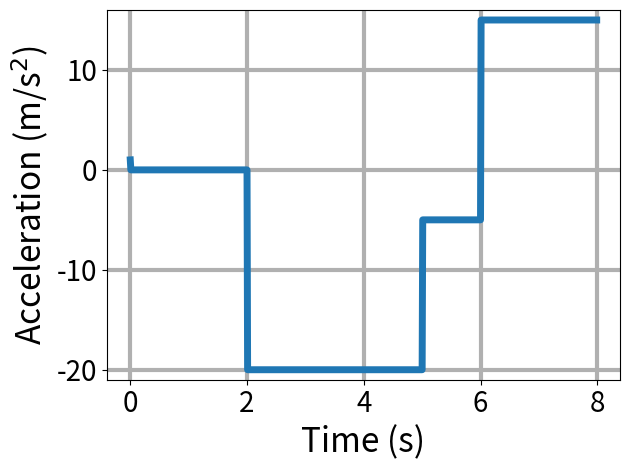
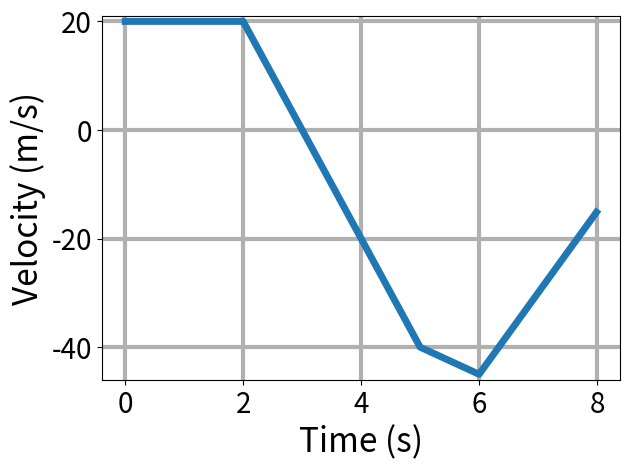
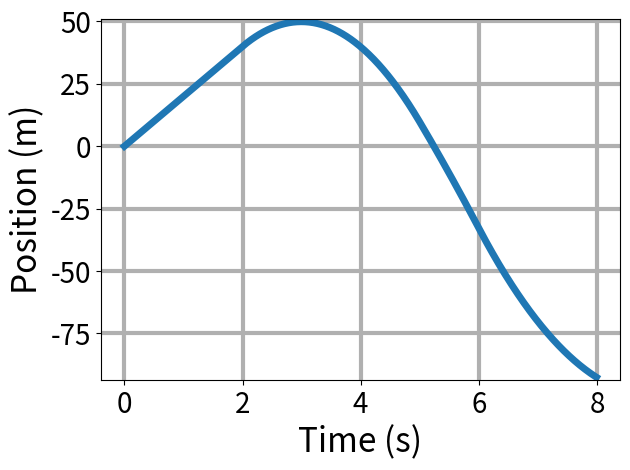

Here is the Python script that generated these plots, in order:
import numpy as np
import matplotlib.pylab as plt
import matplotlib

import matplotlib as mpl
mpl.rcParams['grid.linewidth'] = 3

matplotlib.rc('xtick', labelsize=20) 
matplotlib.rc('ytick', labelsize=20) 


#'''
t_intervals = [0,2,5,6,8]
a_intervals = [0,-20,-5,15]
v0 = 20.0
x0 = 0
tag = "A"
#'''

'''
t_intervals = [0,2,5,6,8]
a_intervals = [10,20,-5,-15]
v0 = 0.0
x0 = 10
tag = "B"
'''

'''
t_intervals = [0,2,5,6,8]
a_intervals = [10,-10,0,5]
v0 = -10.0
x0 = 0
tag = "C"
'''

dt = 0.01
t = np.arange(0,t_intervals[-1],dt)
a = np.ones(len(t))
v = np.ones(len(t))
x = np.ones(len(t))

v[0] = v0
x[0] = x0

for i in range(0,len(t_intervals)-1):
    idx0 = t>t_intervals[i]
    idx1 = t<=t_intervals[i+1]
    a[idx0*idx1] = a_intervals[i]

for i in range(1,len(t)):
    acc = a[i]
    dv = acc*dt
    v[i] = v[i-1] + dv

    dx = dt*v[i]
    x[i] = x[i-1] + dx

plt.figure()
plt.plot(t,a,linewidth=5)
plt.ylim(min(a)-1,max(a)+1)
plt.xlabel("Time (s)",fontsize=24)
plt.ylabel(r"Acceleration (m/s$^2$)",fontsize=24)
plt.grid()
plt.tight_layout()
name = "acceleration_%s.png" % (tag)
plt.savefig(name)

plt.figure()
plt.plot(t,v,linewidth=5)
plt.ylim(min(v)-1,max(v)+1)
plt.xlabel("Time (s)",fontsize=24)
plt.ylabel("Velocity (m/s)",fontsize=24)
plt.grid()
plt.tight_layout()
name = "velocity_%s.png" % (tag)
plt.savefig(name)

plt.figure()
plt.plot(t,x,linewidth=5)
plt.ylim(min(x)-1,max(x)+1)
plt.xlabel("Time (s)",fontsize=24)
plt.ylabel("Position (m)",fontsize=24)
plt.grid()
plt.tight_layout()
name = "position_%s.png" % (tag)
plt.savefig(name)

plt.show()


